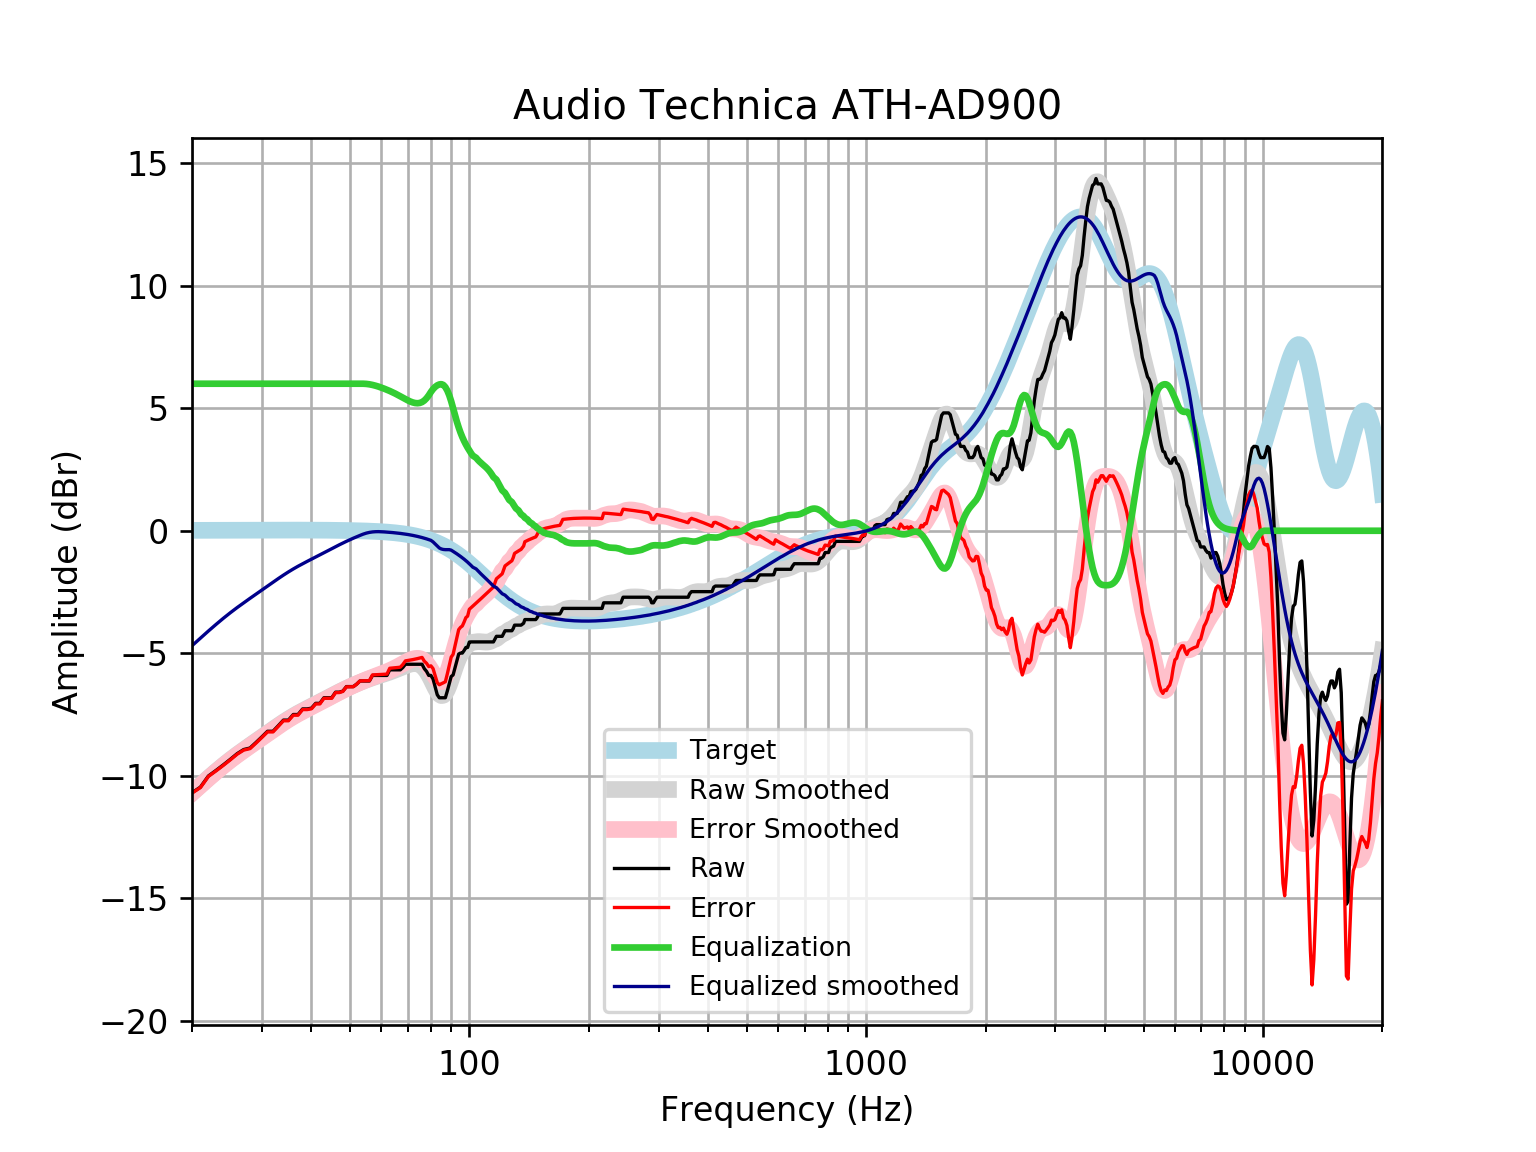

Data behind this chart, as committed beside it:
frequency, raw, error, smoothed, error_smoothed, equalization, equalized_raw, equalized_smoothed, target
20, -10.69, -10.71, -10.69, -10.71, 6, -4.69, -4.691, 0.01648
21, -10.46, -10.48, -10.38, -10.4, 6.0, -4.462, -4.381, 0.01765
22, -10.01, -10.02, -10.09, -10.11, 6.0, -4.006, -4.09, 0.01876
23, -9.778, -9.798, -9.82, -9.84, 6, -3.778, -3.82, 0.01983
24, -9.55, -9.571, -9.569, -9.59, 6, -3.55, -3.569, 0.02084
25, -9.322, -9.344, -9.341, -9.363, 6, -3.322, -3.341, 0.02179
26, -9.094, -9.117, -9.132, -9.155, 6.0, -3.094, -3.132, 0.02269
27, -8.927, -8.951, -8.939, -8.963, 6.0, -2.927, -2.939, 0.02353
28, -8.866, -8.891, -8.759, -8.783, 6.0, -2.866, -2.759, 0.02431
29, -8.638, -8.663, -8.586, -8.611, 6, -2.638, -2.586, 0.02502
30, -8.41, -8.436, -8.419, -8.445, 6.0, -2.41, -2.419, 0.02566
31, -8.182, -8.209, -8.257, -8.284, 6, -2.182, -2.257, 0.02622
32, -8.182, -8.209, -8.101, -8.128, 6, -2.182, -2.101, 0.02668
33, -7.955, -7.982, -7.951, -7.978, 6.0, -1.955, -1.951, 0.02704
34, -7.727, -7.754, -7.81, -7.838, 6, -1.727, -1.81, 0.02728
35, -7.727, -7.754, -7.679, -7.707, 6, -1.727, -1.679, 0.0274
36, -7.499, -7.526, -7.559, -7.586, 6, -1.499, -1.559, 0.02739
37, -7.499, -7.526, -7.449, -7.476, 6, -1.499, -1.449, 0.02723
38, -7.271, -7.298, -7.347, -7.374, 6, -1.271, -1.347, 0.02692
39, -7.271, -7.297, -7.251, -7.278, 6.0, -1.271, -1.251, 0.02644
40, -7.24, -7.266, -7.161, -7.186, 6, -1.24, -1.161, 0.02579
41, -7.043, -7.068, -7.072, -7.097, 6, -1.043, -1.072, 0.02496
42, -7.043, -7.067, -6.985, -7.009, 6, -1.043, -0.9853, 0.02393
43, -6.815, -6.838, -6.9, -6.922, 6.0, -0.8149, -0.8995, 0.02272
44, -6.815, -6.836, -6.815, -6.836, 6.0, -0.8149, -0.8149, 0.0213
45, -6.815, -6.835, -6.732, -6.752, 6, -0.8149, -0.7321, 0.01967
46, -6.587, -6.605, -6.652, -6.67, 6, -0.587, -0.6517, 0.01783
47, -6.587, -6.603, -6.575, -6.59, 6.0, -0.587, -0.5746, 0.01577
48, -6.543, -6.556, -6.501, -6.515, 6.0, -0.5426, -0.5013, 0.01347
49, -6.359, -6.37, -6.432, -6.443, 6, -0.3591, -0.4319, 0.01094
50, -6.359, -6.367, -6.366, -6.375, 6.0, -0.3591, -0.3664, 0.008144
51, -6.359, -6.364, -6.304, -6.31, 6, -0.3591, -0.3045, 0.00508
52, -6.259, -6.26, -6.246, -6.248, 6.0, -0.2586, -0.2459, 0.001724
53, -6.131, -6.129, -6.19, -6.189, 6.0, -0.1312, -0.1904, -0.001946
54, -6.131, -6.125, -6.138, -6.132, 6.0, -0.1312, -0.1379, -0.005958
55, -6.131, -6.121, -6.088, -6.078, 5.992, -0.139, -0.09622, -0.01034
56, -6.131, -6.116, -6.042, -6.027, 5.975, -0.1554, -0.06641, -0.01514
57, -5.903, -5.883, -5.998, -5.978, 5.951, 0.04728, -0.04791, -0.02038
58, -5.903, -5.877, -5.958, -5.932, 5.919, 0.01604, -0.03842, -0.02611
59, -5.903, -5.871, -5.919, -5.887, 5.883, -0.02, -0.03589, -0.03238
60, -5.903, -5.864, -5.882, -5.843, 5.843, -0.06059, -0.03921, -0.03925
61, -5.903, -5.856, -5.845, -5.798, 5.798, -0.1051, -0.04672, -0.04675
62, -5.903, -5.848, -5.807, -5.752, 5.752, -0.1509, -0.05494, -0.05496
63, -5.675, -5.611, -5.768, -5.704, 5.704, 0.02891, -0.06392, -0.06393
64, -5.675, -5.602, -5.727, -5.653, 5.653, -0.0219, -0.07372, -0.07373
65, -5.675, -5.591, -5.684, -5.6, 5.6, -0.07552, -0.0844, -0.08441
66, -5.675, -5.579, -5.64, -5.544, 5.544, -0.1316, -0.09604, -0.09603
67, -5.675, -5.567, -5.595, -5.486, 5.486, -0.1892, -0.1087, -0.1087
68, -5.578, -5.455, -5.551, -5.428, 5.428, -0.1493, -0.1224, -0.1224
69, -5.447, -5.31, -5.509, -5.372, 5.372, -0.07526, -0.1372, -0.1372
70, -5.447, -5.294, -5.473, -5.32, 5.32, -0.1277, -0.1533, -0.1533
71, -5.447, -5.277, -5.444, -5.274, 5.274, -0.1738, -0.1706, -0.1706
72, -5.447, -5.258, -5.426, -5.237, 5.237, -0.2108, -0.1892, -0.1892
73, -5.447, -5.238, -5.421, -5.212, 5.212, -0.2353, -0.2092, -0.2092
74, -5.447, -5.217, -5.434, -5.204, 5.204, -0.2437, -0.2306, -0.2305
75, -5.447, -5.194, -5.469, -5.215, 5.215, -0.232, -0.2535, -0.2534
76, -5.447, -5.17, -5.529, -5.251, 5.251, -0.1962, -0.2778, -0.2778
77, -5.627, -5.323, -5.618, -5.314, 5.314, -0.3124, -0.3037, -0.3037
78, -5.738, -5.407, -5.737, -5.406, 5.406, -0.3324, -0.3312, -0.3312
79, -5.903, -5.543, -5.885, -5.525, 5.525, -0.3787, -0.3604, -0.3603
... 553 more rows
